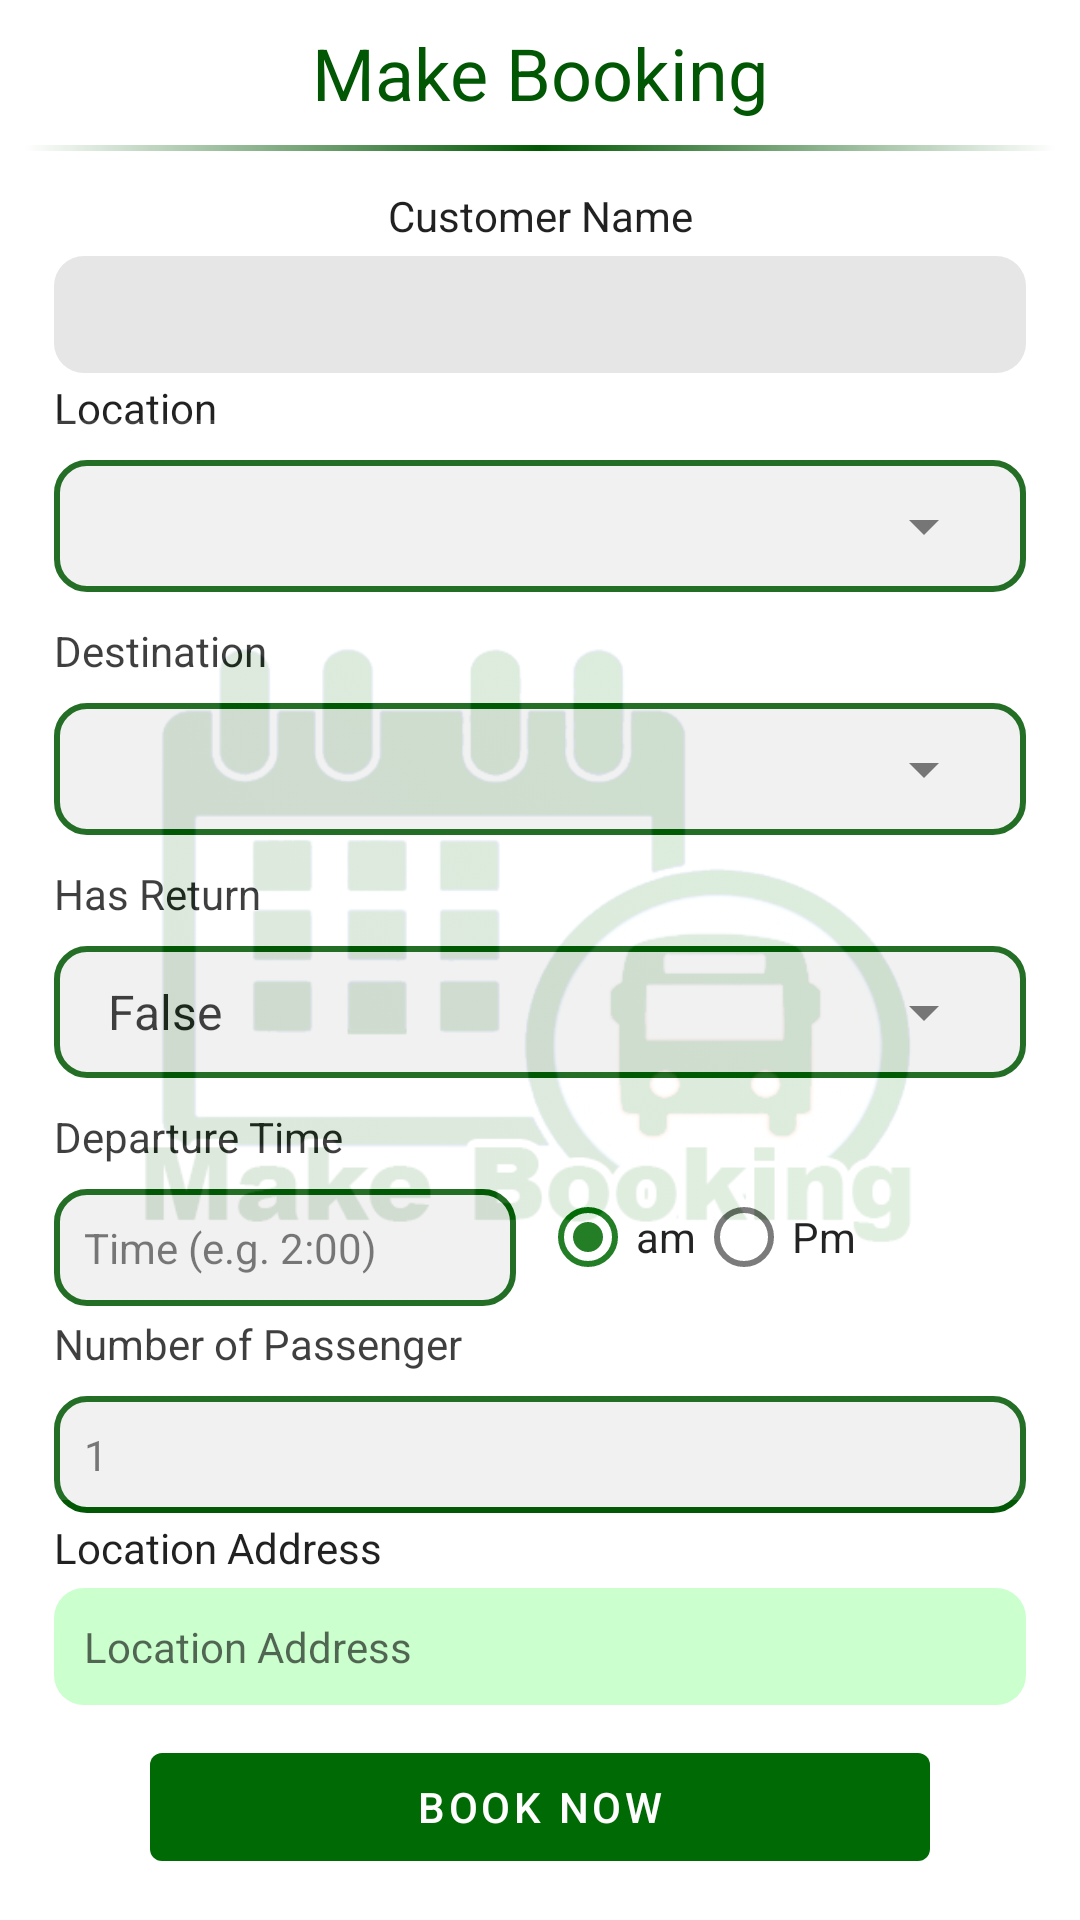

The Android layout XML behind this screen, and the referenced resources:
<!-- AndroidManifest.xml: application theme AppTheme -->
<!-- res/layout/activity_make_booking.xml -->
<?xml version="1.0" encoding="utf-8"?>
<androidx.constraintlayout.widget.ConstraintLayout xmlns:android="http://schemas.android.com/apk/res/android"
    xmlns:app="http://schemas.android.com/apk/res-auto"
    xmlns:tools="http://schemas.android.com/tools"
    android:layout_width="match_parent"
    android:layout_height="match_parent"
    tools:context=".MakeBookingActivity">



    <TextView
        android:id="@+id/textView"
        android:layout_width="wrap_content"
        android:layout_height="wrap_content"
        android:layout_marginTop="8dp"
        android:text="Make Booking"
        android:textAppearance="@style/TextAppearance.AppCompat.Headline"
        android:textColor="@color/colorPrimaryDark"
        app:layout_constraintEnd_toEndOf="parent"
        app:layout_constraintStart_toStartOf="parent"
        app:layout_constraintTop_toTopOf="parent" />

    <ImageView
        android:id="@+id/imageView4"
        android:layout_width="0dp"
        android:layout_height="2dp"
        android:layout_marginStart="8dp"
        android:layout_marginTop="8dp"
        android:layout_marginEnd="8dp"
        android:src="@drawable/divider"
        app:layout_constraintEnd_toEndOf="parent"
        app:layout_constraintStart_toStartOf="parent"
        app:layout_constraintTop_toBottomOf="@+id/textView" />

    <androidx.core.widget.NestedScrollView
        android:id="@+id/scrollview"
        android:layout_width="0dp"
        android:layout_height="0dp"

        app:layout_constraintBottom_toBottomOf="parent"
        app:layout_constraintEnd_toEndOf="parent"
        app:layout_constraintStart_toStartOf="parent"
        app:layout_constraintTop_toBottomOf="@+id/imageView4">

        <LinearLayout
            android:layout_width="match_parent"
            android:layout_height="wrap_content"
            android:layout_margin="10dp"
            android:orientation="vertical">

            <TextView
                android:id="@+id/tv_customer_id"
                style="@style/CustomTextView"
                android:text="Customer Name"
                android:gravity="center"
                />

            <TextView
                android:textAppearance="@style/TextAppearance.AppCompat.Display1"
                android:id="@+id/customerID"
                style="@style/CustomEditText3"
                android:gravity="center"


                 />

            <TextView
                android:id="@+id/tv_locat"
                style="@style/CustomTextView"
                android:text="Location" />

            <RelativeLayout
                android:layout_width="match_parent"
                android:layout_height="wrap_content"
                android:layout_marginTop="8dp"
                android:layout_marginBottom="8dp"
                android:layout_marginStart="8dp"
                android:layout_marginEnd="8dp"
                android:background="@drawable/edittext_modify">
                <Spinner
                    android:id="@+id/spinnerLoc"
                    style="@style/Widget.AppCompat.Spinner.DropDown.ActionBar"
                    android:layout_width="match_parent"
                    android:layout_height="match_parent"
                    android:prompt="@string/has_return_prompt"
                    />
            </RelativeLayout>


            <TextView
                android:id="@+id/tv_des"
                style="@style/CustomTextView"
                android:text="Destination" />

            <RelativeLayout
                android:layout_width="match_parent"
                android:layout_height="wrap_content"
                android:layout_marginTop="8dp"
                android:layout_marginBottom="8dp"
                android:layout_marginStart="8dp"
                android:layout_marginEnd="8dp"
                android:background="@drawable/edittext_modify">
                <Spinner
                    android:id="@+id/spinnerDes"
                    style="@style/Widget.AppCompat.Spinner.DropDown.ActionBar"
                    android:layout_width="match_parent"
                    android:layout_height="match_parent"
                    android:prompt="@string/has_return_prompt"
                    />
            </RelativeLayout>

            <TextView
                android:id="@+id/tv_has_return"
                style="@style/CustomTextView"
                android:text="Has Return" />

            <RelativeLayout
                android:layout_width="match_parent"
                android:layout_height="wrap_content"
                android:layout_marginTop="8dp"
                android:layout_marginBottom="8dp"
                android:layout_marginStart="8dp"
                android:layout_marginEnd="8dp"
                android:background="@drawable/edittext_modify">
                <Spinner
                    android:id="@+id/spinner"
                    style="@style/Widget.AppCompat.Spinner.DropDown.ActionBar"
                    android:layout_width="match_parent"
                    android:layout_height="match_parent"
                    android:entries="@array/has_return"
                    />

            </RelativeLayout>


            <TextView
                android:id="@+id/tv_departure_time"
                style="@style/CustomTextView"
                android:text="Departure Time " />

            <LinearLayout
                android:layout_width="match_parent"
                android:layout_height="wrap_content"
                android:orientation="horizontal">

                <EditText
                    android:id="@+id/departureTime"
                    style="@style/CustomEditText"
                    android:layout_weight="1"
                    android:hint="Time (e.g. 2:00) "
                    android:inputType="time" />
                <RadioGroup
                    android:id="@+id/radioGender"
                    android:layout_width="match_parent"
                    android:layout_height="wrap_content"
                    android:layout_weight="1"
                    android:layout_marginEnd="8dp"
                    android:orientation="horizontal"
                    android:layout_centerInParent="true">
                    <RadioButton
                        android:id="@+id/radioTime"
                        android:layout_width="wrap_content"
                        android:layout_height="wrap_content"
                        android:text="am"
                        android:checked="true" />
                    <RadioButton
                        android:id="@+id/pm"
                        android:layout_width="wrap_content"
                        android:layout_height="wrap_content"
                        android:text="Pm"
                        />
                </RadioGroup>
            </LinearLayout>


            <TextView
                android:id="@+id/tv_number_passenger"
                style="@style/CustomTextView"
                android:text="Number of Passenger" />

            <EditText
                android:id="@+id/numPassenger"
                style="@style/CustomEditText"
                android:hint="1"
                android:maxLength="2"
                android:inputType="number" />

            <TextView
                android:id="@+id/tv_locat_address"
                style="@style/CustomTextView"
                android:text="Location Address" />

            <EditText
                android:id="@+id/locationAddress"
                style="@style/CustomEditText2"
                android:hint="Location Address"
                android:inputType="text" />


            <com.google.android.material.button.MaterialButton
                android:id="@+id/bt_book_now"
                style="@style/Widget.MaterialComponents.Button.UnelevatedButton"
                android:layout_width="match_parent"
                android:layout_height="wrap_content"
                android:layout_marginTop="10dp"
                android:layout_marginStart="40dp"
                android:layout_marginEnd="40dp"
                android:text="Book Now"
                 />

        </LinearLayout>

    </androidx.core.widget.NestedScrollView>


    <ImageView
        android:id="@+id/imageView2"
        android:layout_width="0dp"
        android:layout_height="0dp"
        android:alpha=".14"
        android:src="@drawable/makebooking"
        app:layout_constraintBottom_toBottomOf="parent"
        app:layout_constraintEnd_toEndOf="parent"
        app:layout_constraintStart_toStartOf="parent"
        app:layout_constraintTop_toTopOf="parent" />



    <LinearLayout
        android:id="@+id/layoutProgressBar"
        android:layout_width="0dp"
        android:layout_height="0dp"
        android:background="#B9FFFFFF"
        app:layout_constraintBottom_toBottomOf="parent"
        app:layout_constraintEnd_toEndOf="parent"
        app:layout_constraintStart_toStartOf="parent"
        app:layout_constraintTop_toTopOf="parent"
        android:visibility="invisible"
        android:gravity="center">


        <ProgressBar
            android:id="@+id/progressBar"
            style="?android:attr/progressBarStyle"
            android:layout_width="100dp"
            android:layout_height="100dp"

            />

    </LinearLayout>



</androidx.constraintlayout.widget.ConstraintLayout>
<!-- resources referenced by this layout -->
<resources>
  <string-array name="has_return">
          <item>False</item>
          <item>True</item>
  
      </string-array>
  <color name="colorPrimaryDark">#015704</color>
  <!-- drawable divider (drawable) -->
  <?xml version="1.0" encoding="utf-8"?>
  <shape xmlns:android="http://schemas.android.com/apk/res/android"
      android:shape="rectangle" >
  
      <gradient
          android:angle="0"
          android:endColor="#00FFFFFF"
          android:centerColor="@color/colorPrimaryDark"
          android:startColor="#00FFFFFF"
          android:type="linear" />
  
  </shape>
  <!-- drawable edittext_modify (drawable) -->
  <?xml version="1.0" encoding="utf-8"?>
  <shape xmlns:android="http://schemas.android.com/apk/res/android">
  <gradient
      android:endColor="#EFEFEF"
      android:centerColor="#EFEFEF"
      android:startColor="#EFEFEF"
      android:angle="270" />
  <corners
      android:radius="10dp" />
  <padding
      android:left="10dp"
      android:top="10dp"
      android:right="10dp"
      android:bottom="10dp" />
  
      <stroke
          android:width="2dp"
          android:color="@color/colorPrimaryDark"/>
  </shape>
  <string name="has_return_prompt">Has Return</string>
  <style name="CustomEditText" parent="@style/TextAppearance.AppCompat">
          <item name="android:layout_width">match_parent</item>
          <item name="android:layout_height">wrap_content</item>
          <item name="android:layout_marginStart">8dp</item>
          <item name="android:layout_marginEnd">8dp</item>
          <item name="android:layout_marginTop">8dp</item>
          <item name="android:textAppearance">@style/TextAppearance.AppCompat.Title</item>
          <item name="android:background">@drawable/edittext_modify</item>
      </style>
  <style name="CustomEditText3" parent="@style/TextAppearance.AppCompat">
          <item name="android:layout_width">match_parent</item>
          <item name="android:layout_height">wrap_content</item>
          <item name="android:layout_marginStart">8dp</item>
          <item name="android:layout_marginEnd">8dp</item>
          <item name="android:layout_marginTop">4dp</item>
          <item name="android:textAppearance">@style/TextAppearance.AppCompat.Title</item>
          <item name="android:background">@drawable/gray_roundable</item>
      </style>
  <style name="CustomTextView" parent="@style/TextAppearance.AppCompat">
          <item name="android:layout_width">match_parent</item>
          <item name="android:layout_height">wrap_content</item>
          <item name="android:layout_marginStart">8dp</item>
          <item name="android:layout_marginEnd">8dp</item>
          <item name="android:layout_marginTop">2dp</item>
      </style>
  <style name="AppTheme" parent="Theme.MaterialComponents.Light.NoActionBar">
          
          <item name="colorPrimary">@color/colorPrimary</item>
          <item name="colorPrimaryDark">@color/colorPrimaryDark</item>
          <item name="colorAccent">@color/colorAccent</item>
      </style>
  <!-- drawable roundable_selected (drawable) -->
  <?xml version="1.0" encoding="utf-8"?>
  <shape xmlns:android="http://schemas.android.com/apk/res/android">
  <gradient
      android:endColor="@color/light_green"
      android:centerColor="@color/light_green"
      android:startColor="@color/light_green"
      android:angle="270" />
  <corners
      android:radius="10dp" />
  <padding
      android:left="10dp"
      android:top="10dp"
      android:right="10dp"
      android:bottom="10dp" />
  </shape>
  <!-- drawable gray_roundable (drawable) -->
  <?xml version="1.0" encoding="utf-8"?>
  <shape xmlns:android="http://schemas.android.com/apk/res/android">
  <gradient
      android:endColor="#E6E6E6"
      android:centerColor="#E6E6E6"
      android:startColor="#E6E6E6"
      android:angle="270" />
  <corners
      android:radius="10dp" />
  <padding
      android:left="10dp"
      android:top="10dp"
      android:right="10dp"
      android:bottom="10dp" />
  </shape>
  <color name="colorPrimary">#006A04</color>
  <color name="colorAccent">#006A04</color>
  <color name="light_green">#CBFFCD</color>
</resources>
